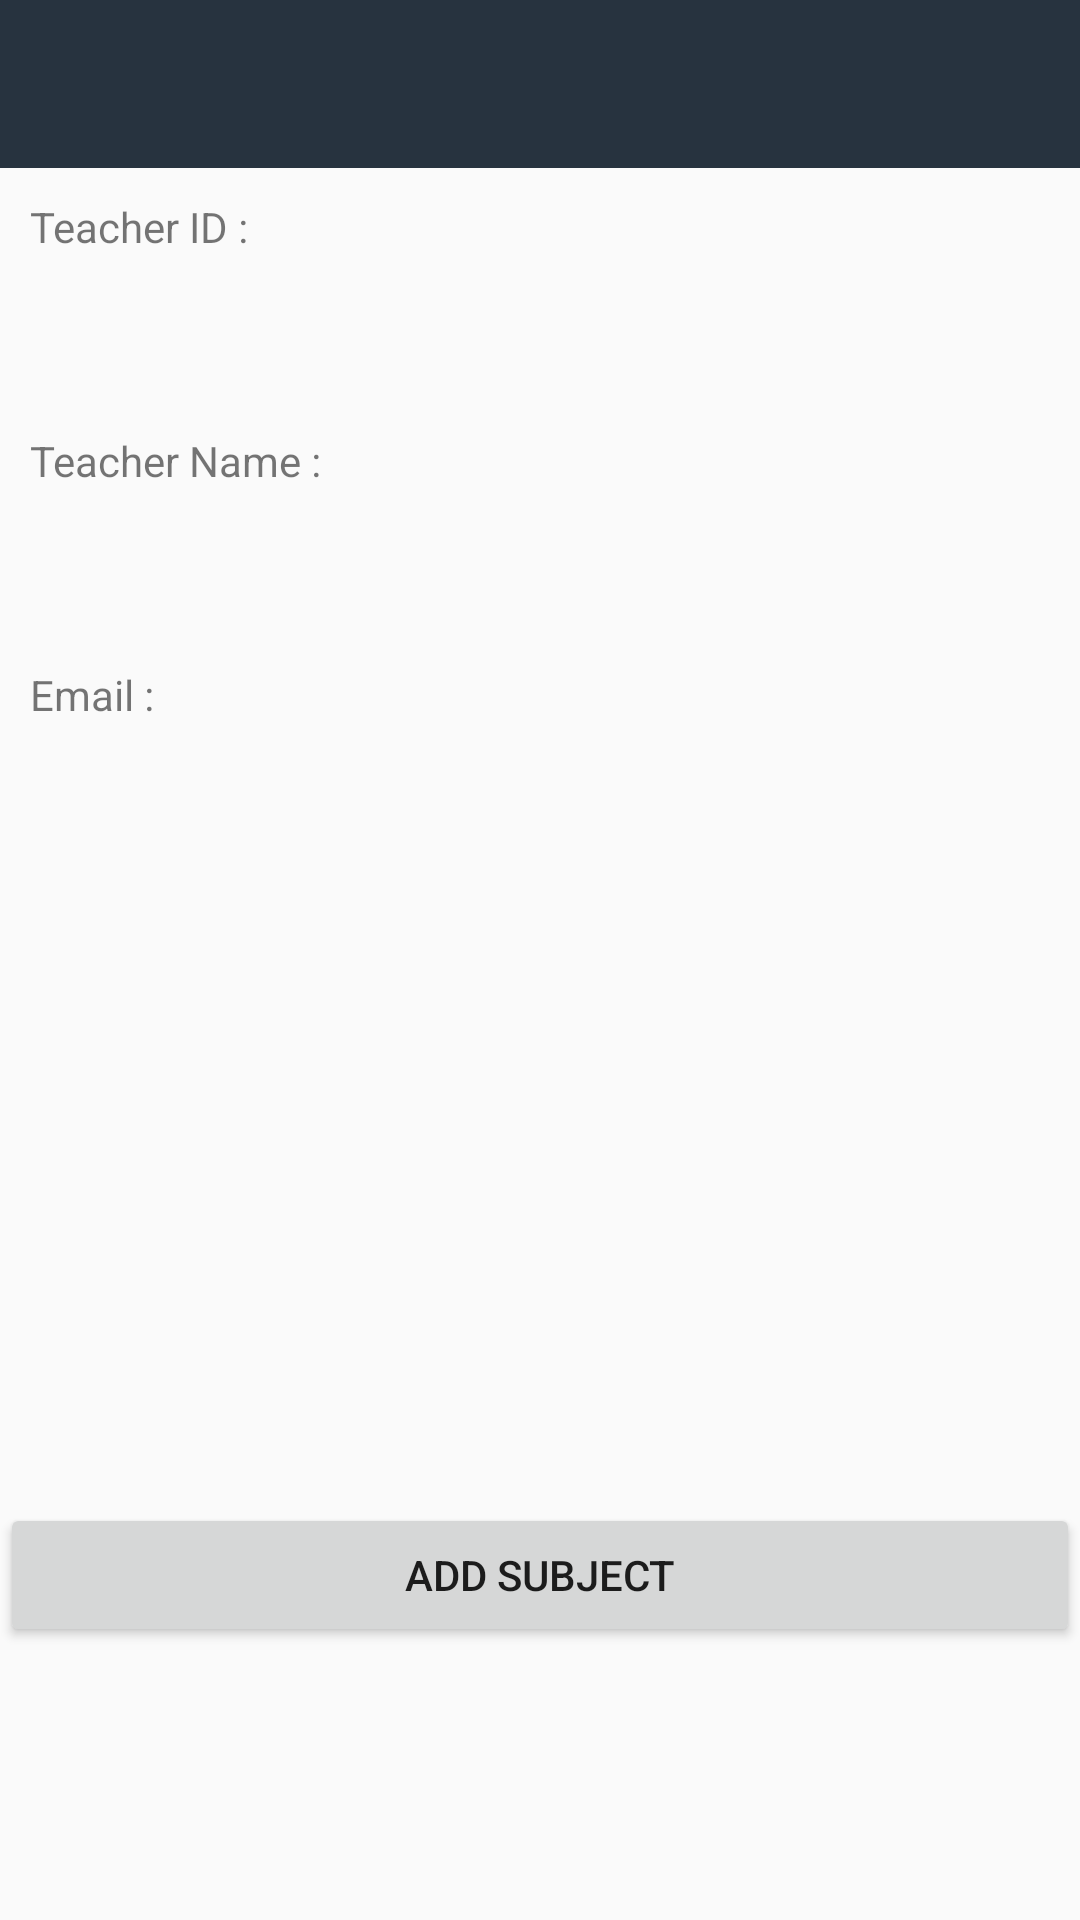

Android layout source for this screen:
<!-- AndroidManifest.xml: application theme Theme.AppCompat.Light.NoActionBar -->
<!-- res/layout/activity_display_teacher.xml -->
<?xml version="1.0" encoding="utf-8"?>
<RelativeLayout xmlns:android="http://schemas.android.com/apk/res/android"
    xmlns:app="http://schemas.android.com/apk/res-auto"
    xmlns:tools="http://schemas.android.com/tools"
    android:layout_width="match_parent"
    android:layout_height="match_parent"
    tools:context="com.mcs.du.noorul.smas.Display_teacher">

    <include
        android:id="@+id/ab"
        layout="@layout/appbar" />

    <TextView
        android:id="@+id/tv_id"
        android:layout_width="match_parent"
        android:layout_height="wrap_content"
        android:layout_below="@id/ab"
        android:layout_margin="10dp"
        android:text="Teacher ID :" />

    <TextView
        android:id="@+id/teacher_id"
        android:layout_width="match_parent"
        android:layout_height="wrap_content"
        android:layout_below="@id/tv_id"
        android:layout_margin="10dp"
        android:textStyle="bold" />

    <TextView
        android:id="@+id/tv_name"
        android:layout_width="match_parent"
        android:layout_height="wrap_content"
        android:layout_below="@id/teacher_id"
        android:text="Teacher Name :"
        android:layout_margin="10dp"/>
    <TextView
        android:id="@+id/teacher_name"
        android:layout_width="match_parent"
        android:layout_height="wrap_content"
        android:layout_below="@id/tv_name"
        android:layout_margin="10dp"
        android:textStyle="bold"/>

    <TextView
        android:id="@+id/tv_email"
        android:layout_width="match_parent"
        android:layout_height="wrap_content"
        android:layout_below="@id/teacher_name"
        android:text="Email :"
        android:layout_margin="10dp" />
    <TextView
        android:id="@+id/email"
        android:layout_below="@id/tv_email"
        android:layout_width="match_parent"
        android:layout_height="wrap_content"
        android:layout_margin="10dp"
        android:textStyle="bold" />

    <Button
        android:id="@+id/btn_addsubject"
        android:layout_width="match_parent"
        android:onClick="addSubject"
        android:layout_height="wrap_content"
        android:layout_alignParentBottom="true"
        android:layout_centerHorizontal="true"
        android:layout_marginBottom="91dp"
        android:text="Add Subject" />

</RelativeLayout>
<!-- res/layout/appbar.xml (included above) -->
<?xml version="1.0" encoding="utf-8"?>
<android.support.v7.widget.Toolbar xmlns:android="http://schemas.android.com/apk/res/android"
    android:layout_width="match_parent"
    android:layout_height="wrap_content"
    android:background="#27333f"
    style="@style/AppTheme">

</android.support.v7.widget.Toolbar>
<!-- resources referenced by this layout -->
<resources>
  <style name="AppTheme" parent="Theme.AppCompat.NoActionBar">
          
          <item name="colorPrimary">@color/colorPrimary</item>
          <item name="colorPrimaryDark">@color/colorPrimaryDark</item>
          <item name="colorAccent">@color/colorAccent</item>
      </style>
  <color name="colorPrimary">#FFEB3B</color>
  <color name="colorPrimaryDark">#FB202D</color>
  <color name="colorAccent">#909141</color>
</resources>
